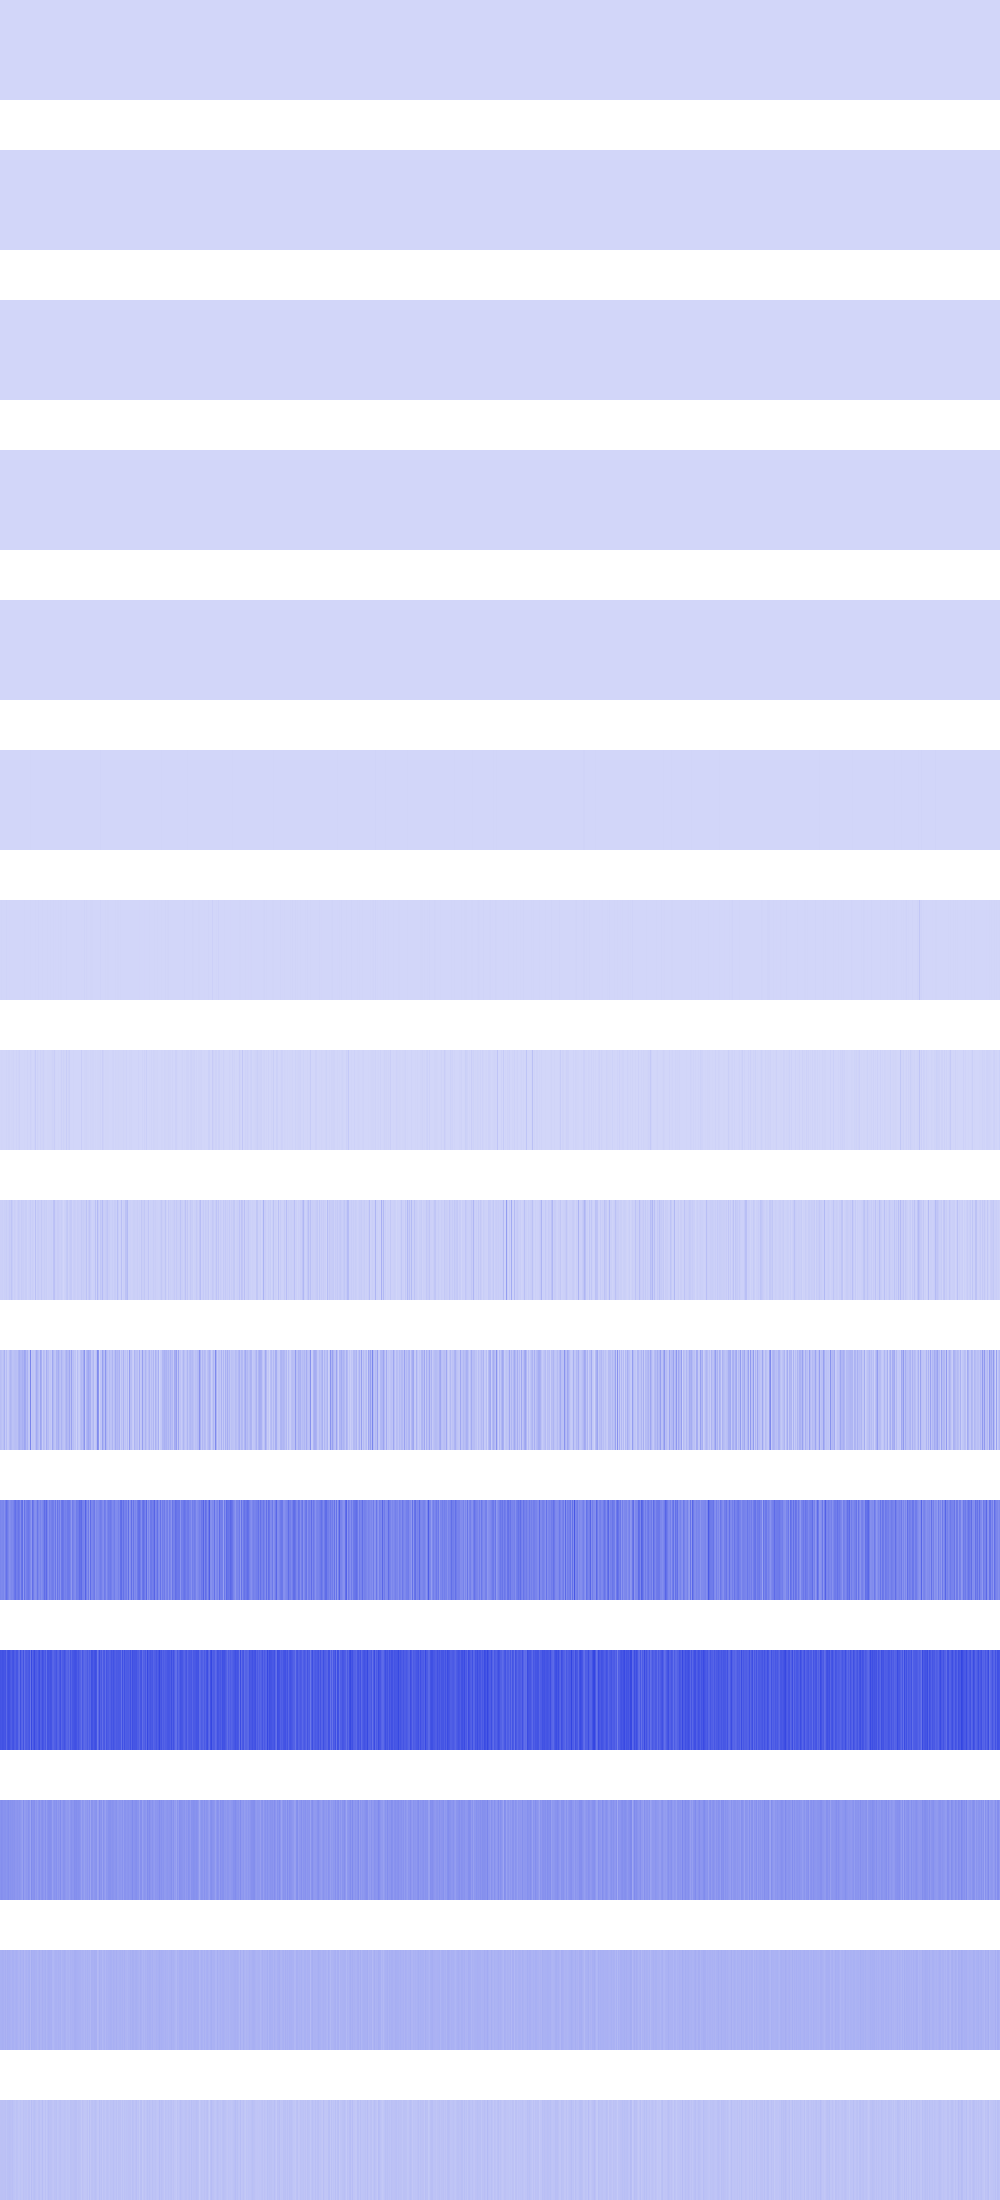

The file beside this chart, header and first rows:
0, 0, 0, 0, 0, 0, 0, 0, 0, 0, 0, 0, 0, 0, 0, 0, 0, 0, 0, 0, 0, 0, 0, 0
0, 0, 0, 0, 0, 0, 0, 0, 0, 0, 0, 0, 0, 0, 0, 0, 0, 0, 0, 0, 0, 0, 0, 0
7744, 7744, 7744, 7744, 7744, 7744, 7744, 7744, 10816, 10816, 10816, 10816, 10816, 10816, 10816, 10816, 576, 576, 576, 576, 576, 576, 576, 576
0, 0, 0, 0, 256, 256, 256, 256, 6400, 6400, 6400, 6400, 0, 0, 0, 0, 4096, 4096, 4096, 4096, 6400, 6400, 6400, 6400
50176, 50176, 173056, 173056, 65536, 65536, 9216, 9216, 82944, 82944, 16384, 16384, 173056, 173056, 1024, 1024, 82944, 82944, 173056, 173056, 65536, 65536, 25600, 25600
36864, 147456, 16384, 692224, 4096, 102400, 262144, 102400, 4096, 802816, 200704, 331776, 0, 36864, 147456, 200704, 65536, 4096, 0, 692224, 102400, 692224, 65536, 200704
73728, 3276800, 1064960, 1384448, 40960, 73728, 5537792, 204800, 40960, 2048000, 8192, 1024000, 0, 73728, 32768, 8192, 131072, 40960, 1638400, 1384448, 73728, 958464, 950272, 8192
16384, 4751360, 2195456, 1327104, 81920, 16384, 5537792, 16384, 5390336, 6062080, 16384, 3686400, 3276800, 8077312, 65536, 16384, 7929856, 81920, 7143424, 15679488, 16384, 1687552, 1736704, 16384
16744448, 17498112, 20840448, 13467648, 20938752, 19103744, 26673152, 15040512, 19038208, 34275328, 24346624, 53772288, 29622272, 13139968, 23330816, 17268736, 9502720, 19628032, 33292288, 24936448, 15302656, 33980416, 22609920, 24346624
70451200, 61341696, 48234496, 65470464, 107151360, 36372480, 74448896, 30605312, 34275328, 69468160, 97452032, 79888384, 57278464, 60227584, 66584576, 70975488, 68288512, 62062592, 98959360, 118816768, 94175232, 93257728, 113770496, 99549184
235798528, 225968128, 229900288, 235536384, 205389824, 252313600, 294912000, 265158656, 230293504, 199753728, 215351296, 230555648, 224133120, 239992832, 277348352, 299237376, 254803968, 260702208, 285999104, 266993664, 212992000, 288489472, 308019200, 179175424
381943808, 375914496, 388497408, 385089536, 373555200, 383516672, 319291392, 380370944, 396099584, 390070272, 362545152, 348389376, 379584512, 388759552, 350748672, 345767936, 374341632, 374079488, 318242816, 304873472, 396099584, 335282176, 321388544, 387186688
197656576, 210763776, 204472320, 195559424, 199753728, 200802304, 189792256, 200802304, 211288064, 190840832, 200802304, 193462272, 199229440, 194510848, 198180864, 184025088, 186646528, 192413696, 183500800, 192413696, 186122240, 171442176, 156237824, 208142336
110100480, 111149056, 115343360, 114294784, 105906176, 116391936, 102760448, 116391936, 112197632, 113246208, 108003328, 101711872, 113246208, 112197632, 102760448, 108003328, 113246208, 108003328, 98566144, 99614720, 112197632, 99614720, 102760448, 114294784
60817408, 62914560, 62914560, 60817408, 60817408, 65011712, 54525952, 65011712, 65011712, 67108864, 65011712, 60817408, 67108864, 56623104, 54525952, 48234496, 58720256, 56623104, 46137344, 48234496, 56623104, 48234496, 46137344, 60817408
